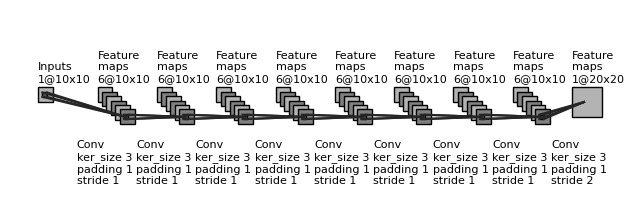

This figure's Python source:
"""
[redacted]
All rights reserved.

Redistribution and use in source and binary forms, with or without
    modification, are permitted provided that the following conditions are met:

1. Redistributions of source code must retain the above copyright notice, this
    list of conditions and the following disclaimer.

2. Redistributions in binary form must reproduce the above copyright notice,
    this list of conditions and the following disclaimer in the documentation
    and/or other materials provided with the distribution.

3. Neither the name of the copyright holder nor the names of its contributors
    may be used to endorse or promote products derived from this software
    without specific prior written permission.

THIS SOFTWARE IS PROVIDED BY THE COPYRIGHT HOLDERS AND CONTRIBUTORS "AS IS"
    AND ANY EXPRESS OR IMPLIED WARRANTIES, INCLUDING, BUT NOT LIMITED TO, THE
    IMPLIED WARRANTIES OF MERCHANTABILITY AND FITNESS FOR A PARTICULAR PURPOSE
    ARE DISCLAIMED. IN NO EVENT SHALL THE COPYRIGHT HOLDER OR CONTRIBUTORS BE
    LIABLE FOR ANY DIRECT, INDIRECT, INCIDENTAL, SPECIAL, EXEMPLARY, OR
    CONSEQUENTIAL DAMAGES (INCLUDING, BUT NOT LIMITED TO, PROCUREMENT OF
    SUBSTITUTE GOODS OR SERVICES; LOSS OF USE, DATA, OR PROFITS; OR BUSINESS
    INTERRUPTION) HOWEVER CAUSED AND ON ANY THEORY OF LIABILITY, WHETHER IN
    CONTRACT, STRICT LIABILITY, OR TORT (INCLUDING NEGLIGENCE OR OTHERWISE)
    ARISING IN ANY WAY OUT OF THE USE OF THIS SOFTWARE, EVEN IF ADVISED OF THE
    POSSIBILITY OF SUCH DAMAGE.
"""


# https://github.com/gwding/draw_convnet
import os
import numpy as np
import matplotlib.pyplot as plt
plt.rcdefaults()
from matplotlib.lines import Line2D
from matplotlib.patches import Rectangle
from matplotlib.patches import Circle

NumDots = 4
NumConvMax = 8
NumFcMax = 20
White = 1.
Light = 0.7
Medium = 0.5
Dark = 0.3
Darker = 0.15
Black = 0.


def add_layer(patches, colors, size=(24, 24), num=5,
              top_left=[0, 0],
              loc_diff=[3, -3],
              ):
    # add a rectangle
    top_left = np.array(top_left)
    loc_diff = np.array(loc_diff)
    loc_start = top_left - np.array([0, size[0]])
    for ind in range(num):
        patches.append(Rectangle(loc_start + ind * loc_diff, size[1], size[0]))
        if ind % 2:
            colors.append(Medium)
        else:
            colors.append(Light)


def add_layer_with_omission(patches, colors, size=(24, 24),
                            num=5, num_max=8,
                            num_dots=4,
                            top_left=[0, 0],
                            loc_diff=[3, -3],
                            ):
    # add a rectangle
    top_left = np.array(top_left)
    loc_diff = np.array(loc_diff)
    loc_start = top_left - np.array([0, size[0]])
    this_num = min(num, num_max)
    start_omit = (this_num - num_dots) // 2
    end_omit = this_num - start_omit
    start_omit -= 1
    for ind in range(this_num):
        if (num > num_max) and (start_omit < ind < end_omit):
            omit = True
        else:
            omit = False

        if omit:
            patches.append(
                Circle(loc_start + ind * loc_diff + np.array(size) / 2, 0.5))
        else:
            patches.append(Rectangle(loc_start + ind * loc_diff,
                                     size[1], size[0]))

        if omit:
            colors.append(Black)
        elif ind % 2:
            colors.append(Medium)
        else:
            colors.append(Light)


def add_mapping(patches, colors, start_ratio, end_ratio, patch_size, ind_bgn,
                top_left_list, loc_diff_list, num_show_list, size_list):

    start_loc = top_left_list[ind_bgn] \
        + (num_show_list[ind_bgn] - 1) * np.array(loc_diff_list[ind_bgn]) \
        + np.array([start_ratio[0] * (size_list[ind_bgn][1] - patch_size[1]),
                    - start_ratio[1] * (size_list[ind_bgn][0] - patch_size[0])]
                   )




    end_loc = top_left_list[ind_bgn + 1] \
        + (num_show_list[ind_bgn + 1] - 1) * np.array(
            loc_diff_list[ind_bgn + 1]) \
        + np.array([end_ratio[0] * size_list[ind_bgn + 1][1],
                    - end_ratio[1] * size_list[ind_bgn + 1][0]])


    patches.append(Rectangle(start_loc, patch_size[1], -patch_size[0]))
    colors.append(Dark)
    patches.append(Line2D([start_loc[0], end_loc[0]],
                          [start_loc[1], end_loc[1]]))
    colors.append(Darker)
    patches.append(Line2D([start_loc[0] + patch_size[1], end_loc[0]],
                          [start_loc[1], end_loc[1]]))
    colors.append(Darker)
    patches.append(Line2D([start_loc[0], end_loc[0]],
                          [start_loc[1] - patch_size[0], end_loc[1]]))
    colors.append(Darker)
    patches.append(Line2D([start_loc[0] + patch_size[1], end_loc[0]],
                          [start_loc[1] - patch_size[0], end_loc[1]]))
    colors.append(Darker)



def label(xy, text, xy_off=[0, 4]):
    plt.text(xy[0] + xy_off[0], xy[1] + xy_off[1], text,
             family='sans-serif', size=8)


if __name__ == '__main__':

    fc_unit_size = 2
    layer_width = 40
    flag_omit = True

    patches = []
    colors = []

    fig, ax = plt.subplots()


    ############################
    # conv layers
    size_list = [(10, 10), (10, 10), (10, 10), (10, 10), (10, 10), (10, 10), (10, 10), (10, 10), (10, 10), (20, 20)]
    num_list = [1, 6, 6, 6, 6, 6, 6, 6, 6, 1]
    x_diff_list = [0, layer_width, layer_width, layer_width, layer_width, layer_width, layer_width, layer_width,
                   layer_width, layer_width]
    text_list = ['Inputs'] + ['Feature\nmaps'] * (len(size_list) - 1)
    loc_diff_list = [[3, -3]] * len(size_list)

    num_show_list = list(map(min, num_list, [NumConvMax] * len(num_list)))
    top_left_list = np.c_[np.cumsum(x_diff_list), np.zeros(len(x_diff_list))]

    for ind in range(len(size_list)-1,-1,-1):
        if flag_omit:
            add_layer_with_omission(patches, colors, size=size_list[ind],
                                    num=num_list[ind],
                                    num_max=NumConvMax,
                                    num_dots=NumDots,
                                    top_left=top_left_list[ind],
                                    loc_diff=loc_diff_list[ind])
        else:
            add_layer(patches, colors, size=size_list[ind],
                      num=num_show_list[ind],
                      top_left=top_left_list[ind], loc_diff=loc_diff_list[ind])
        label(top_left_list[ind], text_list[ind] + '\n{}@{}x{}'.format(
            num_list[ind], size_list[ind][0], size_list[ind][1]))

    ############################
    # in between layers
    start_ratio_list = [[0.4, 0.5], [0.4, 0.5], [0.4, 0.5], [0.4, 0.5], [0.4, 0.5], [0.4, 0.5], [0.4, 0.5], [0.4, 0.5],
                        [0.4, 0.5]]
    end_ratio_list = [[0.4, 0.5], [0.4, 0.5], [0.4, 0.5], [0.4, 0.5], [0.4, 0.5], [0.4, 0.5], [0.4, 0.5], [0.4, 0.5],
                      [0.4, 0.5]]
    patch_size_list = [(3, 3), (3, 3), (3, 3), (3, 3), (3, 3), (3, 3), (3, 3), (3, 3), (3, 3)]
    ind_bgn_list = range(len(patch_size_list))
    text_list = ['Conv', 'Conv', 'Conv', 'Conv', 'Conv', 'Conv', 'Conv', 'Conv', 'Conv']
    padding = [1, 1, 1, 1, 1, 1, 1, 1, 1]
    stride = [1, 1, 1, 1, 1, 1, 1, 1, 2]
    for ind in range(len(patch_size_list)):
        add_mapping(
            patches, colors, start_ratio_list[ind], end_ratio_list[ind],
            patch_size_list[ind], ind,
            top_left_list, loc_diff_list, num_show_list, size_list)
        label(top_left_list[ind], text_list[ind] + '\nker_size {}'.format(
            patch_size_list[ind][0]) + '\npadding {}'.format(padding[ind]) +
              '\nstride {}'.format(stride[ind]), xy_off=[26, -65]
        )


    ############################
    # fully connected layers
    # size_list = [(fc_unit_size, fc_unit_size)] * 3
    # num_list = [768, 500, 2]
    # num_show_list = list(map(min, num_list, [NumFcMax] * len(num_list)))
    # x_diff_list = [sum(x_diff_list) + layer_width, layer_width, layer_width]
    # top_left_list = np.c_[np.cumsum(x_diff_list), np.zeros(len(x_diff_list))]
    # loc_diff_list = [[fc_unit_size, -fc_unit_size]] * len(top_left_list)
    # text_list = ['Hidden\nunits'] * (len(size_list) - 1) + ['Outputs']
    #
    # for ind in range(len(size_list)):
    #     if flag_omit:
    #         add_layer_with_omission(patches, colors, size=size_list[ind],
    #                                 num=num_list[ind],
    #                                 num_max=NumFcMax,
    #                                 num_dots=NumDots,
    #                                 top_left=top_left_list[ind],
    #                                 loc_diff=loc_diff_list[ind])
    #     else:
    #         add_layer(patches, colors, size=size_list[ind],
    #                   num=num_show_list[ind],
    #                   top_left=top_left_list[ind],
    #                   loc_diff=loc_diff_list[ind])
    #     label(top_left_list[ind], text_list[ind] + '\n{}'.format(
    #         num_list[ind]))
    #
    # text_list = ['Flatten\n', 'Fully\nconnected', 'Fully\nconnected']
    #
    # for ind in range(len(size_list)):
    #     label(top_left_list[ind], text_list[ind], xy_off=[-10, -65])
    #
    # ############################
    for patch, color in zip(patches, colors):
        patch.set_color(color * np.ones(3))
        if isinstance(patch, Line2D):
            ax.add_line(patch)
        else:
            patch.set_edgecolor(Black * np.ones(3))
            ax.add_patch(patch)

    plt.tight_layout()
    plt.axis('equal')
    plt.axis('off')
    plt.show()
    fig.set_size_inches(8, 2.5)

    fig_dir = './'
    fig_ext = '.png'
    fig.savefig(os.path.join(fig_dir, 'convnet_fig' + fig_ext),
                bbox_inches='tight', pad_inches=0)
